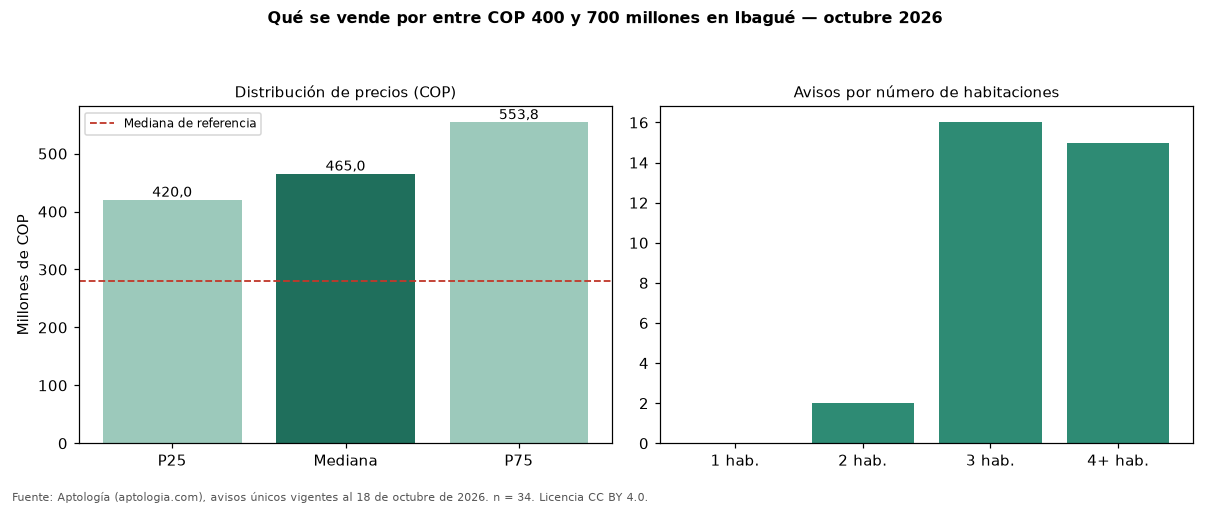

Data behind this chart, as committed beside it:
seccion, metrica, valor_cop, n
precio, p25, 420000000, 34
precio, mediana, 465000000, 34
precio, p75, 553750000, 34
cop_por_m2, p25, 2054795, 34
cop_por_m2, mediana, 3065693, 34
cop_por_m2, p75, 5128205, 34
area, area_mediana_m2, 147.0, 34
habitaciones, 3, 455000000, 16
habitaciones, 4+, 470000000, 15
administracion, mediana, 397700, 13
estrato, moda, 4, 
parqueadero, porcentaje_con_parqueadero, 73.5, 34
referencia, mediana_referencia, 280000000, 182
referencia, mediana_cop_por_m2_referencia, 3125000, 182
